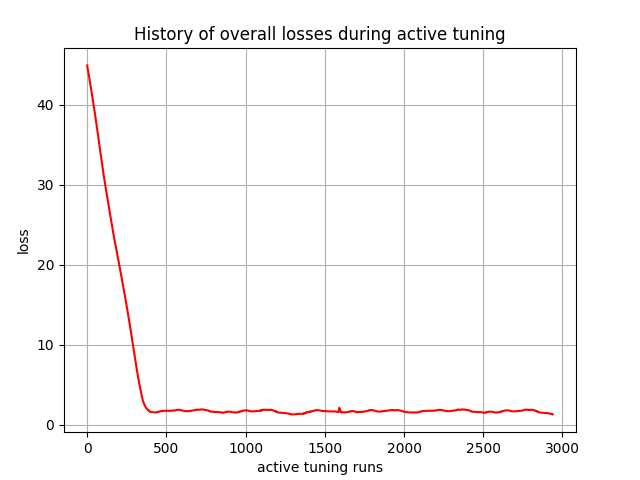

The data file committed next to this chart (first rows):
, 0
0, 44.89
1, 44.68
2, 44.46
3, 44.44
4, 44.4
5, 44.22
6, 44.05
7, 43.98
8, 43.91
9, 43.77
10, 43.61
11, 43.52
12, 43.47
13, 43.33
14, 43.18
15, 43.07
16, 42.97
17, 42.83
18, 42.68
19, 42.57
20, 42.47
21, 42.36
22, 42.23
23, 42.12
24, 41.99
25, 41.86
26, 41.74
27, 41.61
28, 41.5
29, 41.37
30, 41.24
31, 41.12
32, 41
33, 40.85
34, 40.72
35, 40.61
36, 40.44
37, 40.32
38, 40.2
39, 40.06
40, 39.94
41, 39.82
42, 39.67
43, 39.55
44, 39.43
45, 39.29
46, 39.17
47, 39.05
48, 38.88
49, 38.76
50, 38.64
51, 38.5
52, 38.38
53, 38.26
54, 38.06
55, 37.94
56, 37.82
57, 37.64
58, 37.52
59, 37.4
... 2,880 more rows
